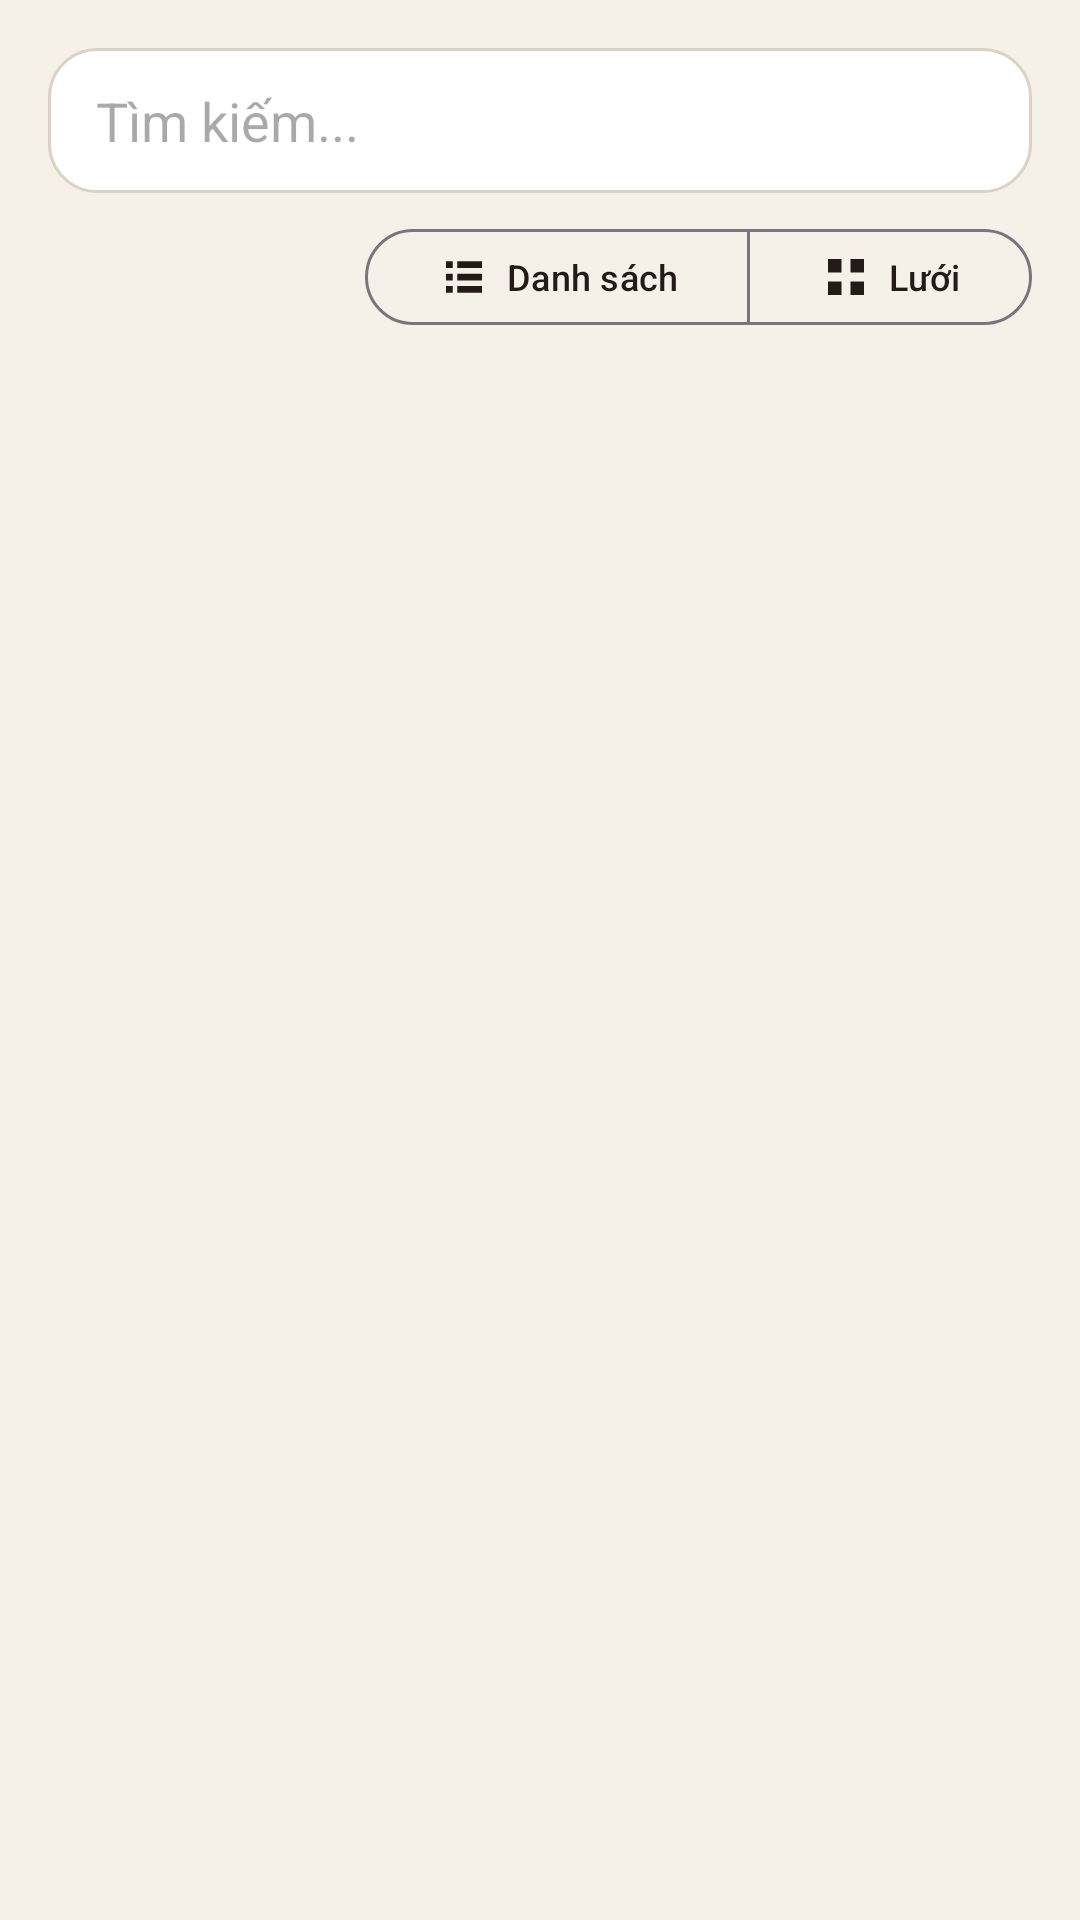

This screen was rendered from an Android layout file. Write that file and the resources it references.
<!-- AndroidManifest.xml: application theme Theme.Salon -->
<!-- res/layout/fragment_list.xml -->
<?xml version="1.0" encoding="utf-8"?>
<LinearLayout xmlns:android="http://schemas.android.com/apk/res/android" xmlns:app="http://schemas.android.com/apk/res-auto" android:layout_width="match_parent" android:layout_height="match_parent" android:orientation="vertical" android:padding="16dp">
    <EditText android:id="@+id/etSearch" android:background="@drawable/bg_field" android:layout_width="match_parent" android:layout_height="wrap_content" android:hint="Tìm kiếm..." android:inputType="text"/>
    <com.google.android.material.button.MaterialButton android:id="@+id/btnFavorites" style="@style/Widget.Material3.Button.OutlinedButton" android:layout_width="wrap_content" android:layout_height="40dp" android:layout_gravity="end" android:layout_marginTop="4dp" android:text="Yêu thích" android:textAllCaps="false" android:visibility="gone" app:icon="@drawable/ic_favorite" app:iconPadding="6dp" app:iconTint="#8D3C32" />
    <LinearLayout android:id="@+id/filterBar" android:visibility="gone" android:layout_width="match_parent" android:layout_height="wrap_content" android:orientation="horizontal" android:layout_marginTop="8dp">
        <Spinner android:id="@+id/spCat" android:background="@drawable/bg_field" android:layout_width="0dp" android:layout_weight="1" android:layout_height="wrap_content" android:layout_marginEnd="8dp"/>
        <Spinner android:id="@+id/spSort" android:background="@drawable/bg_field" android:layout_width="0dp" android:layout_weight="1" android:layout_height="wrap_content"/>
    </LinearLayout>
    <include layout="@layout/view_mode_toggle" />
    <androidx.recyclerview.widget.RecyclerView android:id="@+id/rv" android:layout_width="match_parent" android:layout_height="0dp" android:layout_weight="1" android:clipToPadding="false"/>
</LinearLayout>
<!-- res/layout/view_mode_toggle.xml (included above) -->
<?xml version="1.0" encoding="utf-8"?>
<com.google.android.material.button.MaterialButtonToggleGroup xmlns:android="http://schemas.android.com/apk/res/android" xmlns:app="http://schemas.android.com/apk/res-auto"
    android:id="@+id/viewModeToggle" android:layout_width="wrap_content" android:layout_height="wrap_content" android:layout_gravity="end"
    android:layout_marginTop="8dp" android:layout_marginBottom="4dp" app:singleSelection="true" app:selectionRequired="true">
    <com.google.android.material.button.MaterialButton android:id="@+id/btnViewList" style="@style/Widget.Material3.Button.OutlinedButton" android:layout_width="wrap_content" android:layout_height="40dp" android:text="Danh sách" android:textSize="12sp" app:icon="@drawable/ic_view_list" app:iconPadding="5dp" app:iconGravity="textStart" />
    <com.google.android.material.button.MaterialButton android:id="@+id/btnViewGrid" style="@style/Widget.Material3.Button.OutlinedButton" android:layout_width="wrap_content" android:layout_height="40dp" android:text="Lưới" android:textSize="12sp" app:icon="@drawable/ic_view_grid" app:iconPadding="5dp" app:iconGravity="textStart" />
</com.google.android.material.button.MaterialButtonToggleGroup>
<!-- resources referenced by this layout -->
<resources>
  <!-- drawable bg_field (drawable) -->
  <shape xmlns:android="http://schemas.android.com/apk/res/android" android:shape="rectangle">
      <solid android:color="#FFFFFF"/><stroke android:width="1dp" android:color="#D9D2C5"/><corners android:radius="16dp"/>
      <padding android:left="16dp" android:right="16dp" android:top="12dp" android:bottom="12dp"/>
  </shape>
  <!-- drawable ic_favorite (drawable) -->
  <vector xmlns:android="http://schemas.android.com/apk/res/android" android:width="24dp" android:height="24dp" android:viewportWidth="24" android:viewportHeight="24">
      <path android:fillColor="#A34337" android:pathData="M20.8,8.8c0,4.2 -8.8,10.2 -8.8,10.2S3.2,13 3.2,8.8A4.5,4.5 0,0 1,12 6.2a4.5,4.5 0,0 1,8.8 2.6z" />
  </vector>
  <!-- drawable ic_view_grid (drawable) -->
  <vector xmlns:android="http://schemas.android.com/apk/res/android" android:width="20dp" android:height="20dp" android:viewportWidth="24" android:viewportHeight="24">
      <path android:fillColor="#FF000000" android:pathData="M4,4H10V10H4ZM14,4H20V10H14ZM4,14H10V20H4ZM14,14H20V20H14Z" />
  </vector>
  <!-- drawable ic_view_list (drawable) -->
  <vector xmlns:android="http://schemas.android.com/apk/res/android" android:width="20dp" android:height="20dp" android:viewportWidth="24" android:viewportHeight="24">
      <path android:fillColor="#FF000000" android:pathData="M4,5H7V8H4ZM9,5H20V8H9ZM4,10.5H7V13.5H4ZM9,10.5H20V13.5H9ZM4,16H7V19H4ZM9,16H20V19H9Z" />
  </vector>
  <style name="Theme.Salon" parent="Theme.Material3.Light.NoActionBar">
          <item name="colorPrimary">#8D3C32</item>
          <item name="colorOnPrimary">#FFFFFF</item>
          <item name="colorSecondary">#C99B4A</item>
          <item name="colorOnSecondary">#241B18</item>
          <item name="android:colorBackground">#F5F1E9</item>
          <item name="colorSurface">#FFFEFC</item>
          <item name="colorOnSurface">#241B18</item>
          <item name="android:statusBarColor">#F5F1E9</item>
          <item name="android:navigationBarColor">#FFFEFC</item>
          <item name="android:windowLightStatusBar">true</item>
          <item name="materialButtonStyle">@style/Btn</item>
          <item name="materialCardViewStyle">@style/Card</item>
          <item name="textInputStyle">@style/Field</item>
      </style>
  <style name="Btn" parent="Widget.Material3.Button">
          <item name="cornerRadius">28dp</item>
          <item name="android:minHeight">52dp</item>
          <item name="android:layout_marginTop">8dp</item>
          <item name="android:textAllCaps">false</item>
      </style>
  <style name="Card" parent="Widget.Material3.CardView.Elevated">
          <item name="cardCornerRadius">20dp</item>
          <item name="cardElevation">2dp</item>
          <item name="cardBackgroundColor">#FFFEFC</item>
      </style>
  <style name="Field" parent="Widget.Material3.TextInputLayout.OutlinedBox">
          <item name="boxCornerRadiusTopStart">14dp</item><item name="boxCornerRadiusTopEnd">14dp</item>
          <item name="boxCornerRadiusBottomStart">14dp</item><item name="boxCornerRadiusBottomEnd">14dp</item>
      </style>
</resources>
